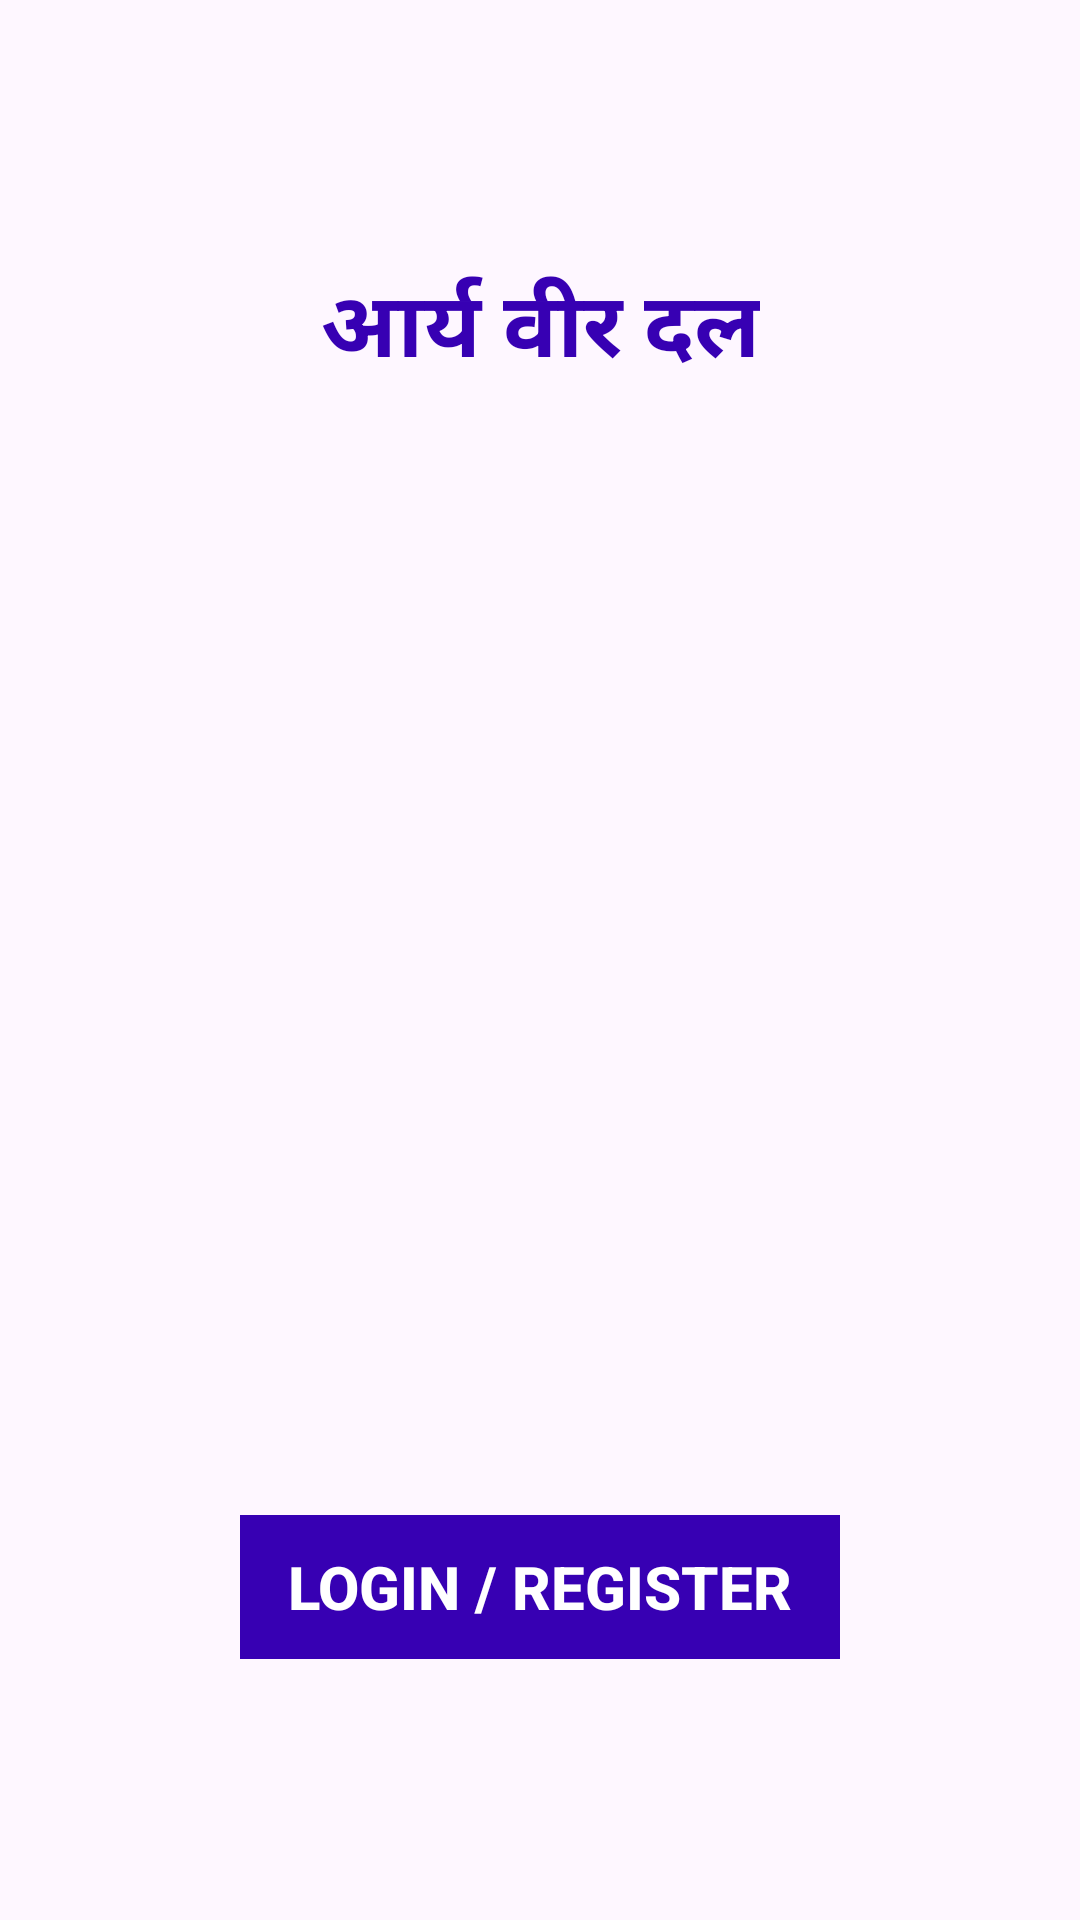

Reconstruct the res/layout file that produces this screen, plus the resources it refers to.
<!-- AndroidManifest.xml: application theme AppTheme -->
<!-- res/layout/activity_login__register.xml -->
<?xml version="1.0" encoding="utf-8"?>
<androidx.constraintlayout.widget.ConstraintLayout xmlns:android="http://schemas.android.com/apk/res/android"
    xmlns:app="http://schemas.android.com/apk/res-auto"
    xmlns:tools="http://schemas.android.com/tools"
    android:layout_width="match_parent"
    android:layout_height="match_parent"
    tools:context=".Login_RegisterActivity">

    <ImageView
        android:id="@+id/imageView"
        android:layout_width="200dp"
        android:layout_height="200dp"
        app:layout_constraintBottom_toTopOf="@+id/button"
        app:layout_constraintEnd_toEndOf="parent"
        app:layout_constraintHorizontal_bias="0.5"
        app:layout_constraintStart_toStartOf="parent"
        app:layout_constraintTop_toBottomOf="@+id/textView"
        android:src="@drawable/aryaveernewlogo" />

    <TextView
        android:id="@+id/textView"
        android:layout_width="wrap_content"
        android:layout_height="wrap_content"
        android:textStyle="bold"
        android:textSize="30dp"
        android:text="@string/aryaveerdal"
        android:textColor="@color/colorPrimaryDark"
        android:textAppearance="@style/TextAppearance.AppCompat.Display2"
        app:layout_constraintBottom_toTopOf="@+id/imageView"
        app:layout_constraintEnd_toEndOf="parent"
        app:layout_constraintHorizontal_bias="0.5"
        app:layout_constraintStart_toStartOf="parent"
        app:layout_constraintTop_toTopOf="parent" />

    <Button
        android:id="@+id/button"
        style="@style/Widget.AppCompat.Button.Borderless.Colored"
        android:layout_width="200dp"
        android:layout_height="wrap_content"
        android:textColor="@color/white"
        android:text="Login / Register"
        android:textStyle="bold"
        android:textSize="20dp"
        android:background="@color/colorPrimaryDark"
        app:layout_constraintBottom_toBottomOf="parent"
        app:layout_constraintEnd_toEndOf="parent"
        app:layout_constraintHorizontal_bias="0.5"
        app:layout_constraintStart_toStartOf="parent"
        app:layout_constraintTop_toBottomOf="@+id/imageView"
        android:onClick="handleLoginRegister"
        />
</androidx.constraintlayout.widget.ConstraintLayout>
<!-- resources referenced by this layout -->
<resources>
  <string name="aryaveerdal">आर्य वीर दल</string>
  <style name="AppTheme" parent="Theme.Material3.Light.NoActionBar">
      </style>
  <!-- not gathered from this repository: default colours our renderer supplied (Android Studio template values) -->
  <color name="white">#FFFFFFFF</color>
  <color name="colorPrimaryDark">#FF3700B3</color>
</resources>
